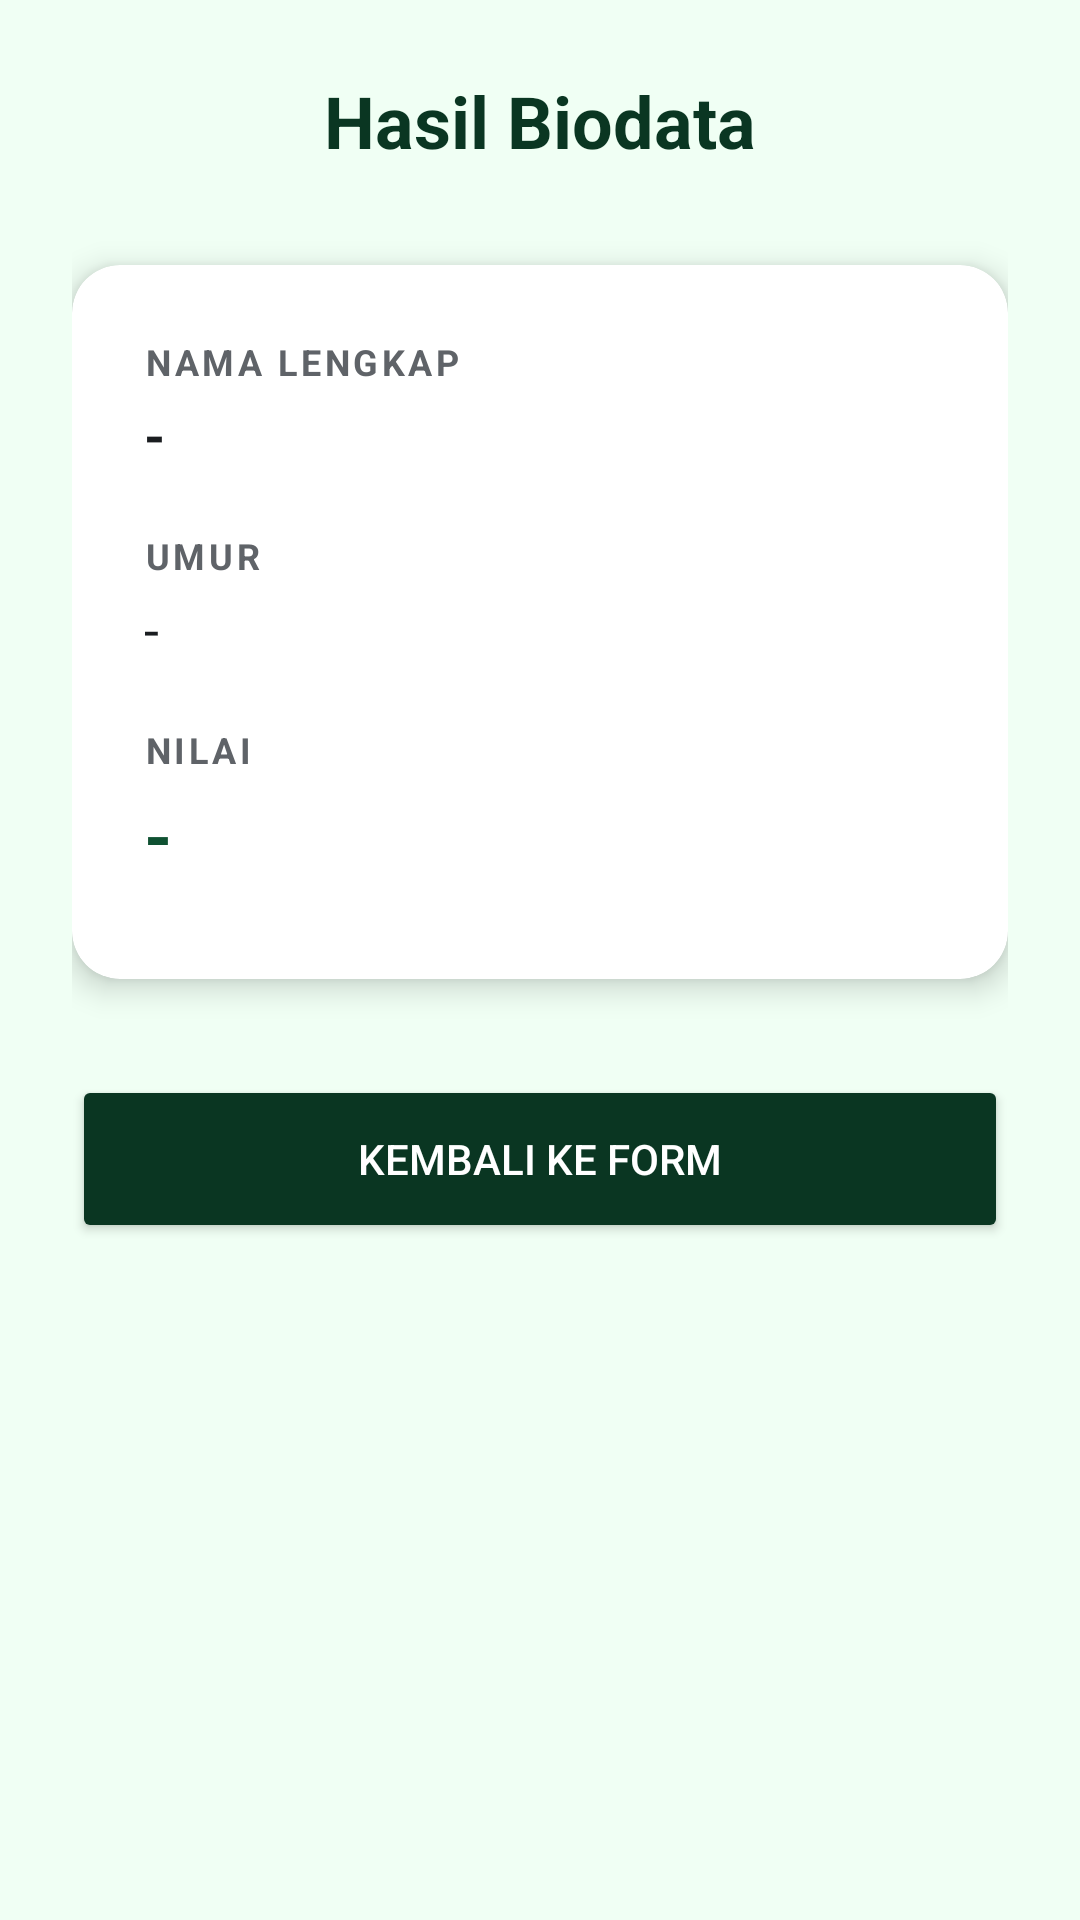

This screen was rendered from an Android layout file. Write that file and the resources it references.
<!-- AndroidManifest.xml: application theme Theme.Pertemuan2 -->
<!-- res/layout/activity_tampil_biodata.xml -->
<?xml version="1.0" encoding="utf-8"?>
<LinearLayout xmlns:android="http://schemas.android.com/apk/res/android"
    xmlns:app="http://schemas.android.com/apk/res-auto"
    xmlns:tools="http://schemas.android.com/tools"
    android:id="@+id/main"
    android:layout_width="match_parent"
    android:layout_height="match_parent"
    android:orientation="vertical"
    android:background="@color/bg_light_green"
    tools:context=".TampilBiodata">

    <ScrollView
        android:layout_width="match_parent"
        android:layout_height="match_parent"
        android:padding="24dp"
        android:clipToPadding="false">
        <LinearLayout
            android:layout_width="match_parent"
            android:layout_height="wrap_content"
            android:orientation="vertical">
            <TextView
                android:layout_width="wrap_content"
                android:layout_height="wrap_content"
                android:text="@string/title_hasil_biodata"
                android:textSize="24sp"
                android:textStyle="bold"
                android:textColor="@color/primary_dark_green"
                android:layout_gravity="center_horizontal"
                android:layout_marginBottom="32dp"/>

            <com.google.android.material.card.MaterialCardView
                android:layout_width="match_parent"
                android:layout_height="wrap_content"
                app:cardCornerRadius="16dp"
                app:cardElevation="6dp"
                app:cardBackgroundColor="@color/white"
                app:strokeWidth="0dp">

                <LinearLayout
                    android:layout_width="match_parent"
                    android:layout_height="wrap_content"
                    android:orientation="vertical"
                    android:padding="24dp">

                    
                    <TextView
                        android:layout_width="wrap_content"
                        android:layout_height="wrap_content"
                        android:text="@string/label_hasil_nama"
                        android:textColor="@color/text_secondary"
                        android:textSize="12sp"
                        android:textStyle="bold"
                        android:letterSpacing="0.1"/>
                    <TextView
                        android:id="@+id/tvHasilNama"
                        android:layout_width="match_parent"
                        android:layout_height="wrap_content"
                        android:text="-"
                        android:textColor="@color/text_main"
                        android:textSize="18sp"
                        android:textStyle="bold"
                        android:layout_marginTop="4dp"
                        android:layout_marginBottom="20dp"/>

                    
                    <TextView
                        android:layout_width="wrap_content"
                        android:layout_height="wrap_content"
                        android:text="@string/label_hasil_umur"
                        android:textColor="@color/text_secondary"
                        android:textSize="12sp"
                        android:textStyle="bold"
                        android:letterSpacing="0.1"/>
                    <TextView
                        android:id="@+id/tvHasilUmur"
                        android:layout_width="match_parent"
                        android:layout_height="wrap_content"
                        android:text="-"
                        android:textColor="@color/text_main"
                        android:textSize="18sp"
                        android:layout_marginTop="4dp"
                        android:layout_marginBottom="20dp"/>

                    
                    <TextView
                        android:layout_width="wrap_content"
                        android:layout_height="wrap_content"
                        android:text="@string/label_hasil_nilai"
                        android:textColor="@color/text_secondary"
                        android:textSize="12sp"
                        android:textStyle="bold"
                        android:letterSpacing="0.1"/>
                    <TextView
                        android:id="@+id/tvHasilNilai"
                        android:layout_width="match_parent"
                        android:layout_height="wrap_content"
                        android:text="-"
                        android:textColor="@color/primary_green"
                        android:textSize="24sp"
                        android:textStyle="bold"
                        android:layout_marginTop="4dp"
                        android:layout_marginBottom="8dp"/>

                </LinearLayout>
            </com.google.android.material.card.MaterialCardView>

            <Button
                android:id="@+id/btnKembali"
                android:layout_width="match_parent"
                android:layout_height="56dp"
                android:layout_marginTop="32dp"
                android:text="@string/btn_kembali"
                android:textColor="@color/white"
                android:backgroundTint="@color/primary_dark_green"
                app:cornerRadius="12dp" />
        </LinearLayout>
    </ScrollView>

</LinearLayout>
<!-- resources referenced by this layout -->
<resources>
  <color name="bg_light_green">#F0FFF4</color>
  <color name="primary_dark_green">#0A3622</color>
  <color name="primary_green">#0F5132</color>
  <color name="text_main">#1A1D20</color>
  <color name="text_secondary">#5F6368</color>
  <color name="white">#FFFFFF</color>
  <string name="btn_kembali">KEMBALI KE FORM</string>
  <string name="label_hasil_nama">NAMA LENGKAP</string>
  <string name="label_hasil_nilai">NILAI</string>
  <string name="label_hasil_umur">UMUR</string>
  <string name="title_hasil_biodata">Hasil Biodata</string>
  <style name="Theme.Pertemuan2" parent="Base.Theme.Pertemuan2" />
  <style name="Base.Theme.Pertemuan2" parent="Theme.Material3.DayNight.NoActionBar">
          <item name="colorPrimary">@color/primary_green</item>
          <item name="colorPrimaryDark">@color/primary_dark_green</item>
          <item name="colorAccent">@color/accent_green</item>
          <item name="android:statusBarColor">@color/primary_dark_green</item>
          <item name="android:navigationBarColor">@color/white</item>
      </style>
  <color name="accent_green">#198754</color>
</resources>
